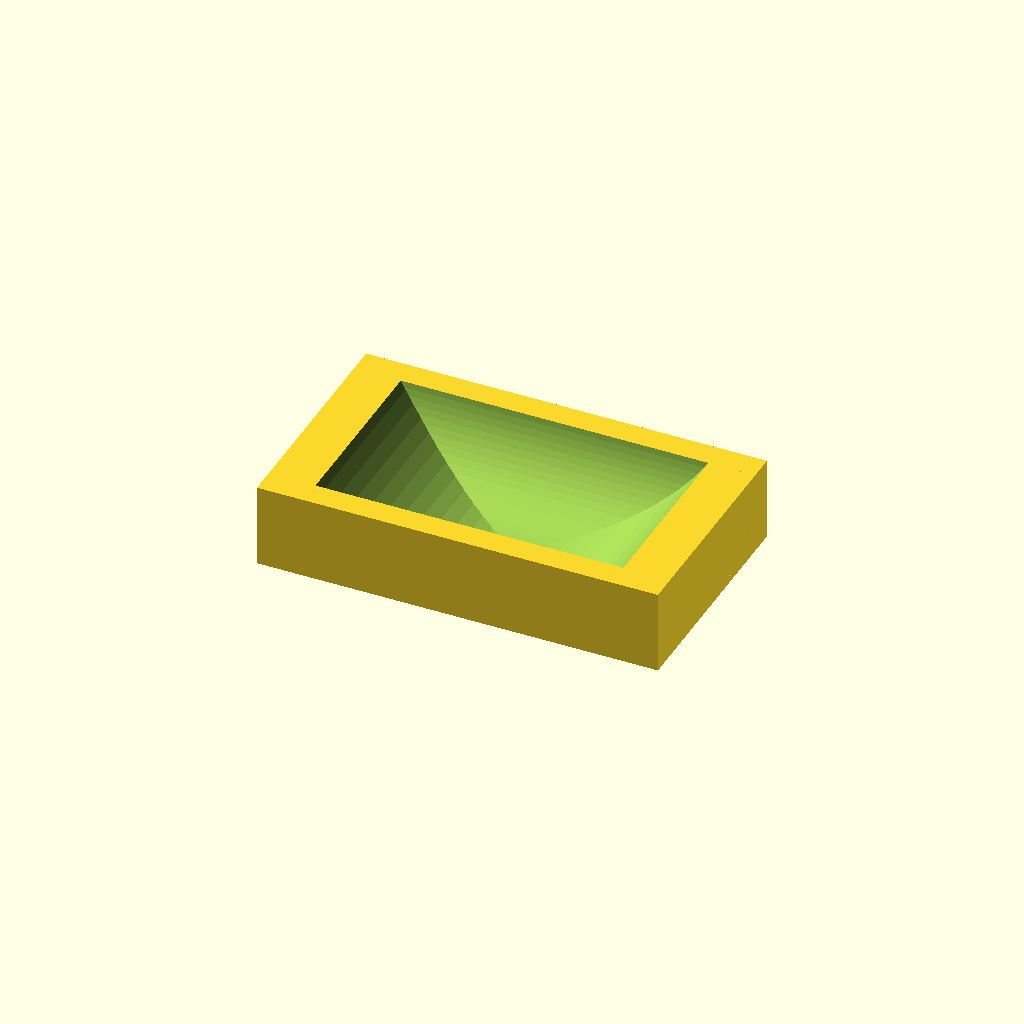
Cell 1 — every parameter at its default value.
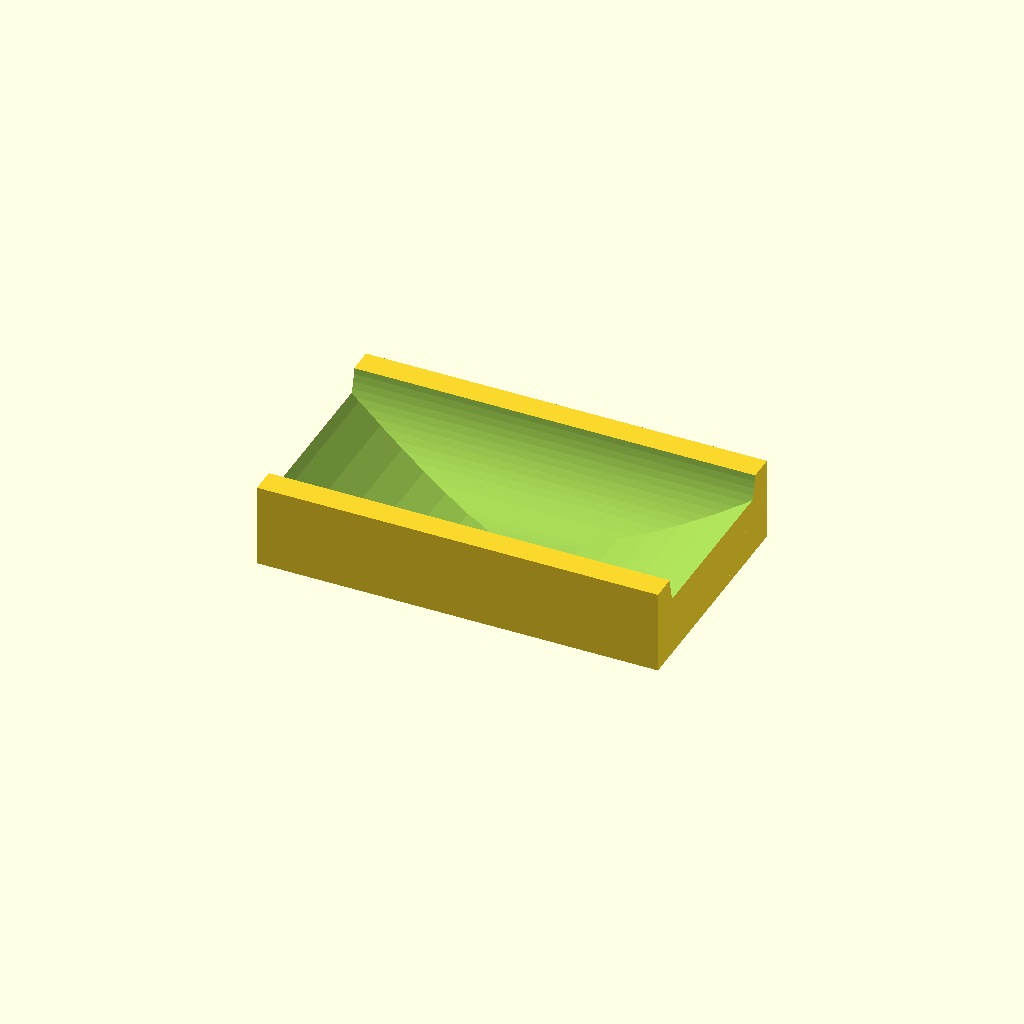
Cell 2: r_w = 88 (everything else at default).
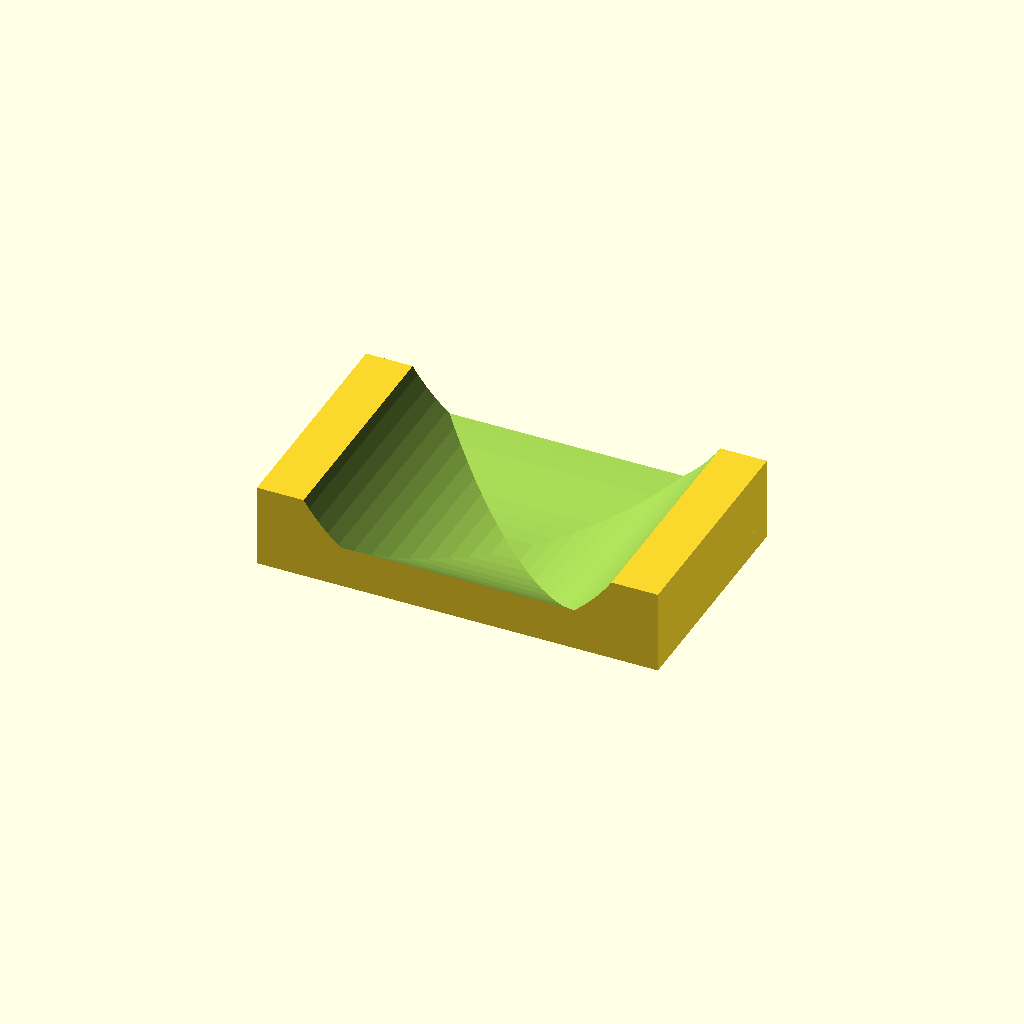
Cell 3 — r_d set to 44, the other parameters unchanged.
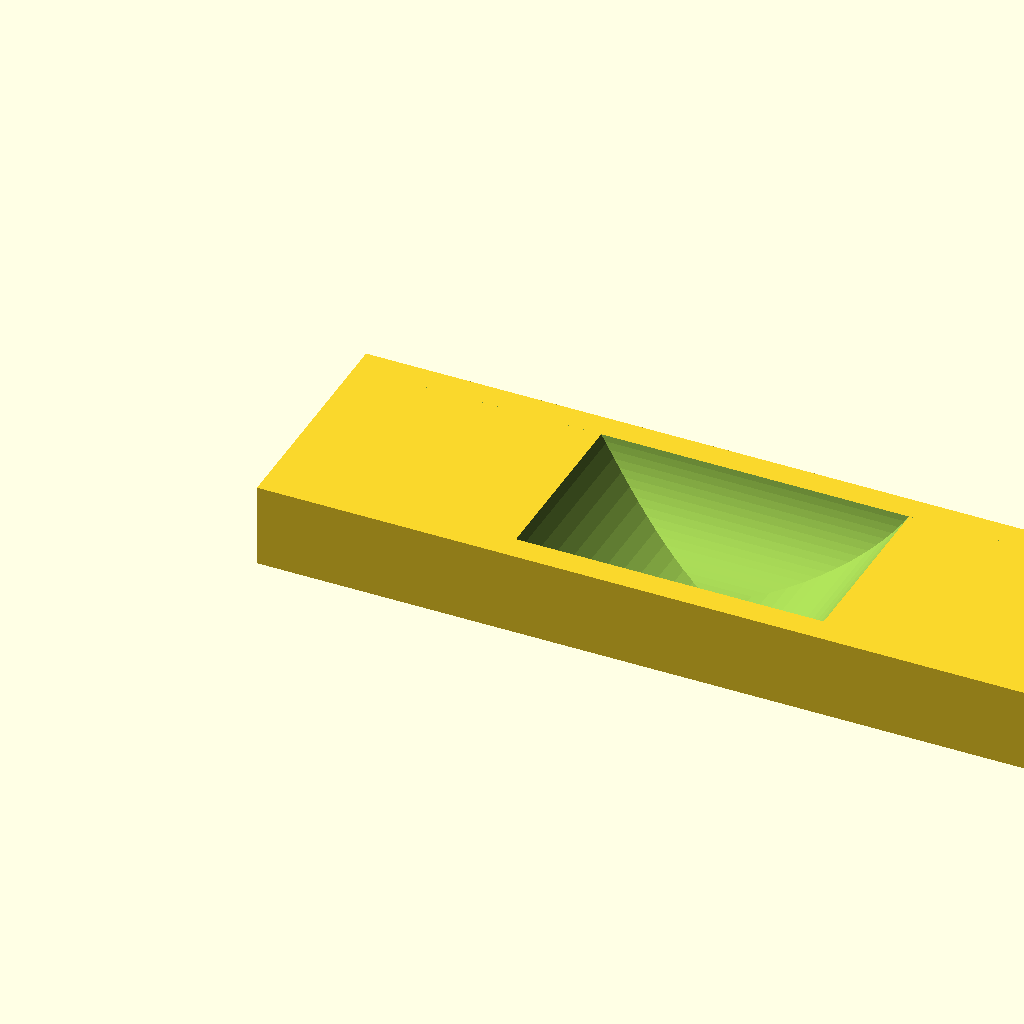
Cell 4 — w set to 192, the other parameters unchanged.
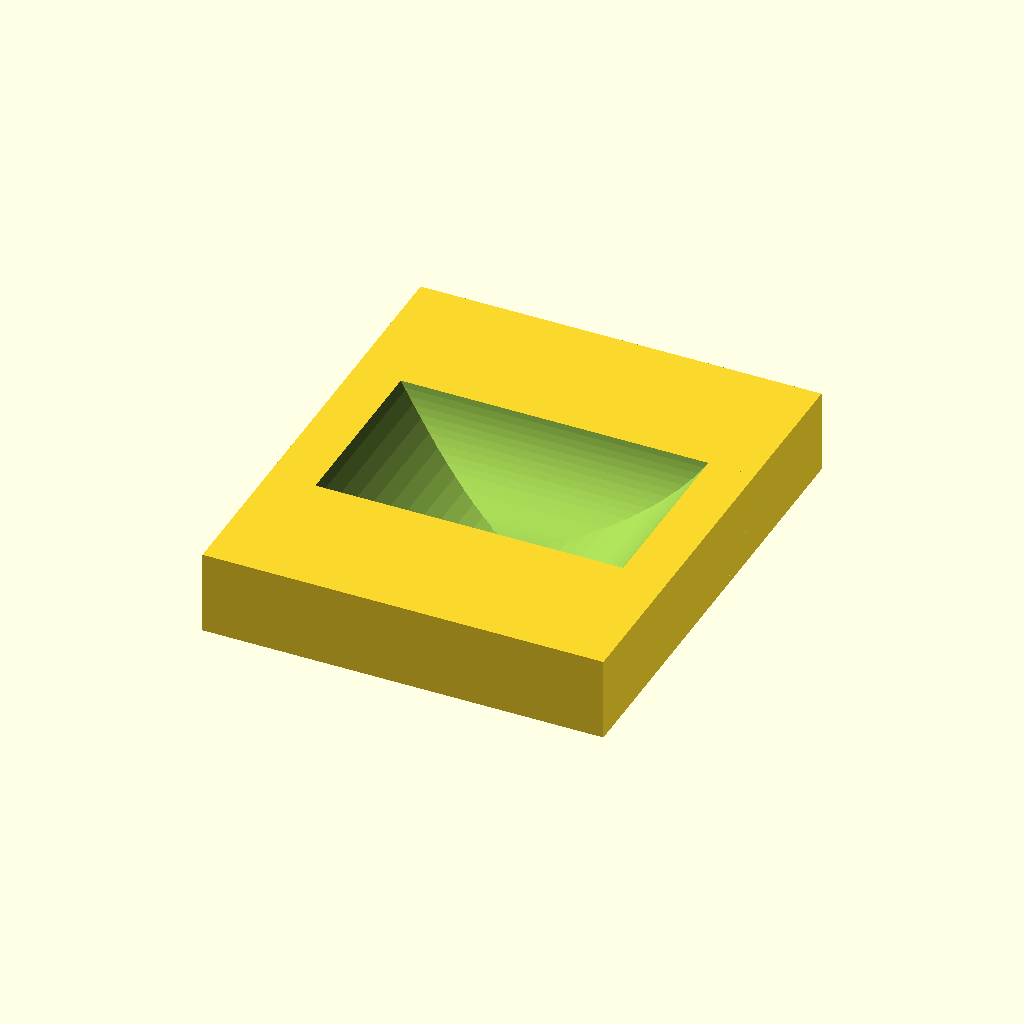
Cell 5: d = 112 (everything else at default).
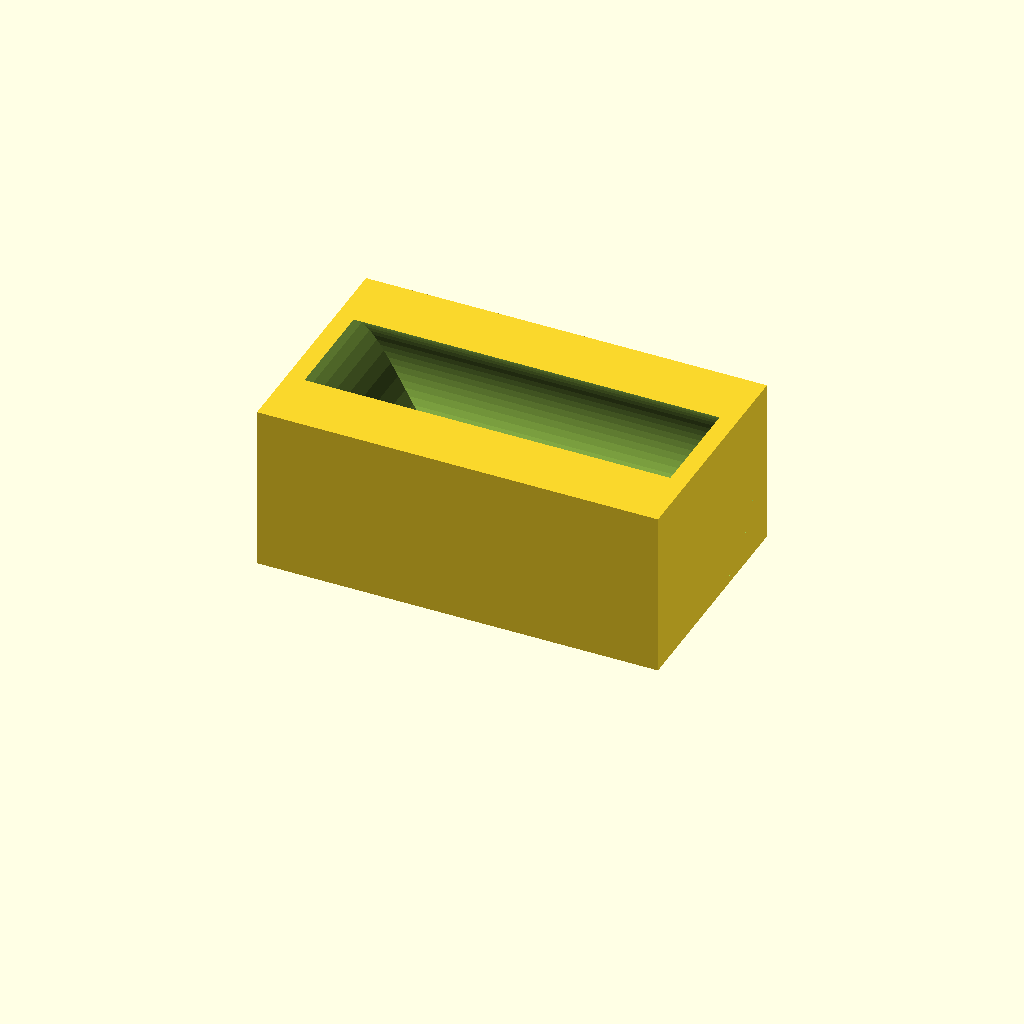
Cell 6: h = 40 (everything else at default).
One fixed orthographic camera (rotation 55°, 0°, 25°; colour scheme Cornfield) for every cell.
OpenSCAD source file clip5_stand_steinmetz.scad:
// JBL Clip 5 cradle
// r_w: radius of bottom arc along width axis (left-right), from front image
// r_d: radius of bottom arc along depth axis (front-back), from side image
// Add ~1-2mm clearance to each so the speaker drops in without force

r_w   = 44;   // 42mm measured + 2mm clearance
r_d   = 22;   // 20.6mm measured + ~1.5mm clearance
w     = 96;   // cradle width (86mm spec + 10mm walls)
d     = 56;   // cradle depth (46mm spec + 10mm walls)
h     = 20;   // cradle block height — enough to hold the socket
lip_h = 6;    // front lip height above socket floor
lip_t = 4;    // front lip thickness
$fn   = 80;

module socket() {
    // Intersection of two perpendicular cylindrical bores
    // Both cylinders are oriented so their concave surface faces upward
    intersection() {
        // Cylinder 1: axis runs front-to-back (Y), curves left-to-right
        // Center of cylinder is above the block at height r_w
        translate([w/2, -1, r_w])
            rotate([90, 0, 0])
                cylinder(h=d+2, r=r_w, center=false);

        // Cylinder 2: axis runs left-to-right (X), curves front-to-back
        // Center of cylinder is above the block at height r_d
        translate([-1, d/2, r_d])
            rotate([0, 90, 0])
                cylinder(h=w+2, r=r_d, center=false);
    }
}

module cradle() {
    difference() {
        // Solid base block
        cube([w, d, h]);
        // Subtract the doubly-curved socket from above
        translate([0, 0, h - 14])
            socket();
    }
    // Front lip: prevents speaker sliding forward off the stand
    translate([0, d - lip_t, 0])
        cube([w, lip_t, lip_h]);
}

difference() {
  translate([0, -d/2, 0]) cube([w, d, h]);

  intersection() {
    translate([w/2, (d+2)/2, r_w])
      rotate([90, 0, 0])
      cylinder(h=d+2, r=r_w, center=false);
    translate([-1, 0, r_d])
      rotate([0, 90, 0])
      cylinder(h=w+2, r=r_d, center=false);
  }
}
Customizer parameters (derived from the source; name, type, default, range or options):
r_w: number, default 44
r_d: number, default 22
w: number, default 96
d: number, default 56
h: number, default 20
lip_h: number, default 6
lip_t: number, default 4
